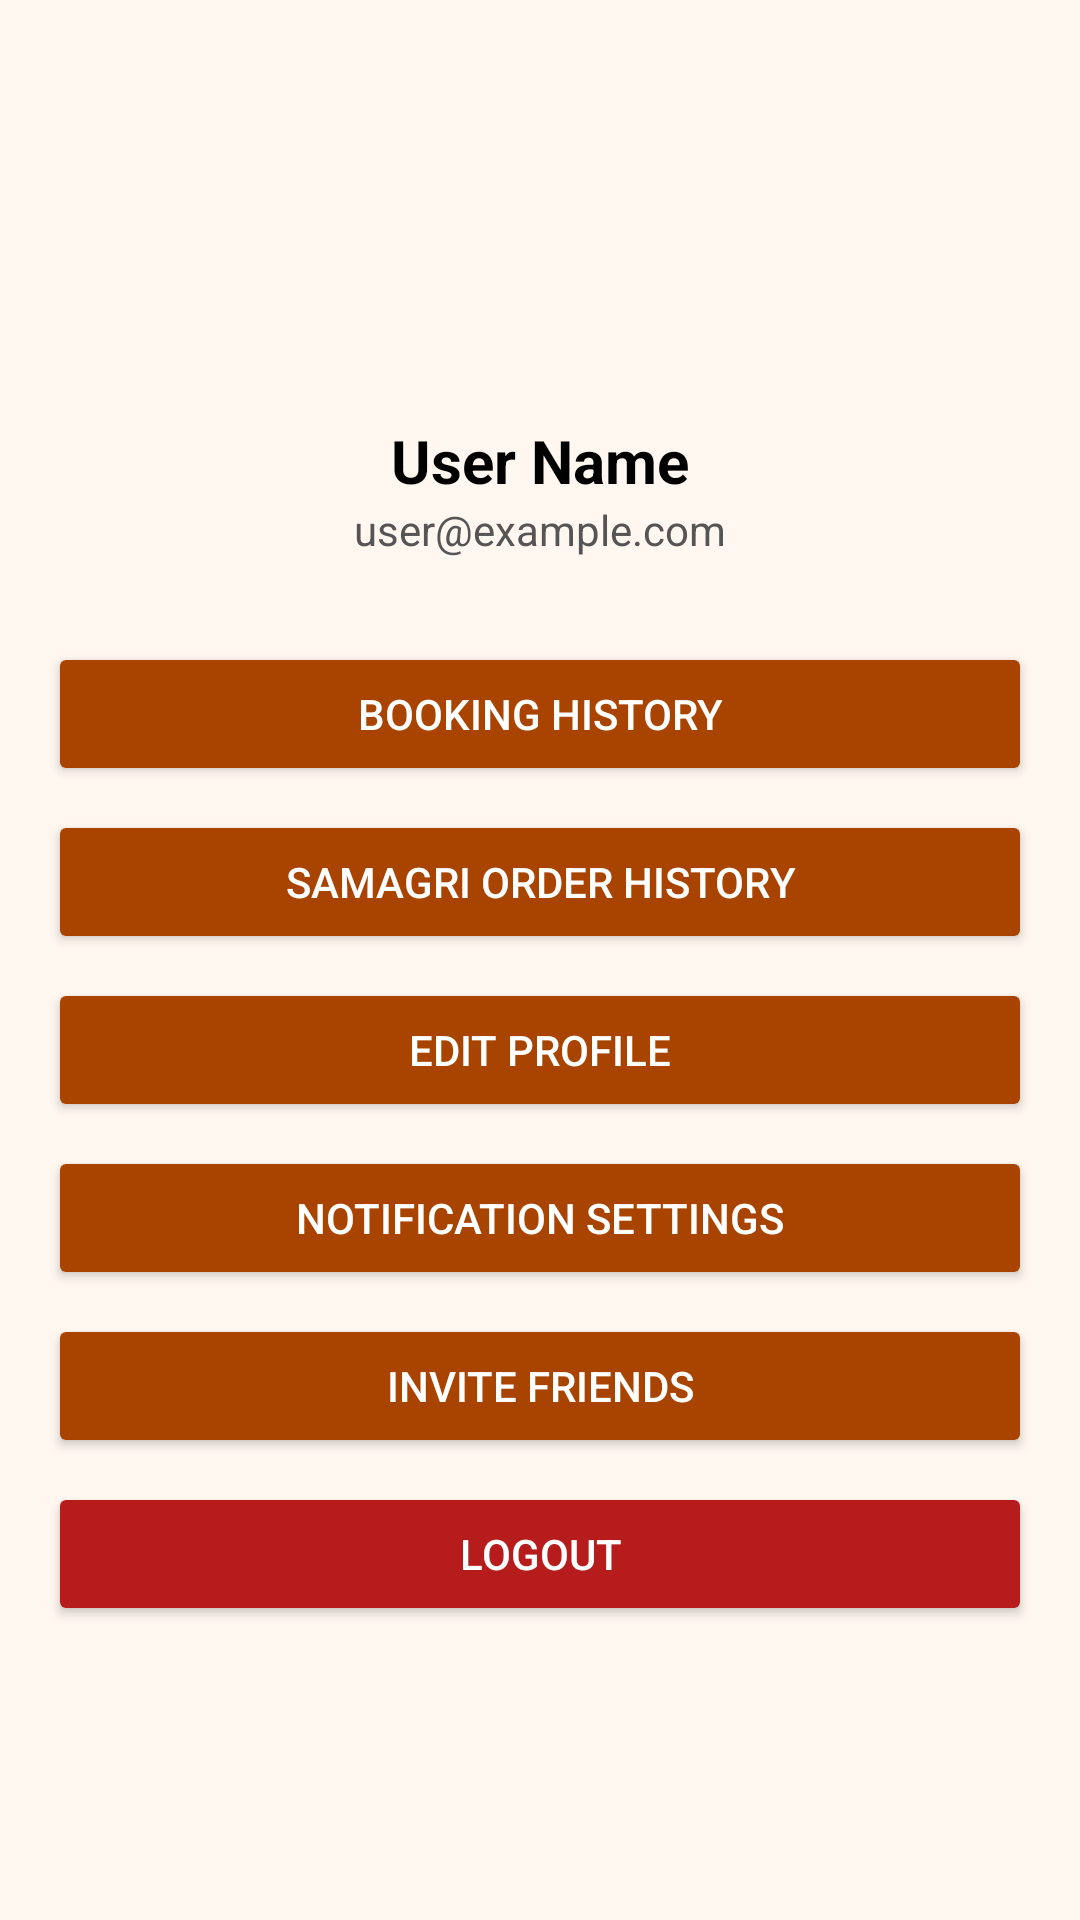

Write the Android layout XML for this screen, with the resource values it uses.
<!-- AndroidManifest.xml: application theme Theme.PanditJeeBooking -->
<!-- res/layout/activity_profile.xml -->
<ScrollView xmlns:android="http://schemas.android.com/apk/res/android"
    xmlns:app="http://schemas.android.com/apk/res-auto"
    android:layout_width="match_parent"
    android:layout_height="match_parent"
    android:background="#FFF7F0">

    <LinearLayout
        android:orientation="vertical"
        android:padding="16dp"
        android:layout_width="match_parent"
        android:layout_height="wrap_content">

        
        <LinearLayout
            android:layout_width="match_parent"
            android:layout_height="wrap_content"
            android:orientation="vertical"
            android:gravity="center_horizontal"
            android:padding="16dp">

            <ImageView
                android:layout_width="100dp"
                android:layout_height="100dp"
                android:src="@drawable/ic_person"
                app:tint="#A84300" />

            <TextView
                android:id="@+id/profileName"
                android:layout_width="wrap_content"
                android:layout_height="wrap_content"
                android:layout_marginTop="8dp"
                android:text="User Name"
                android:textStyle="bold"
                android:textSize="20sp"
                android:textColor="#000" />

            <TextView
                android:id="@+id/profileEmail"
                android:layout_width="wrap_content"
                android:layout_height="wrap_content"
                android:text="user@example.com"
                android:textSize="14sp"
                android:textColor="#555" />
        </LinearLayout>

        
        <Button
            android:id="@+id/btnBookingHistory"
            android:layout_width="match_parent"
            android:layout_height="wrap_content"
            android:text="Booking History"
            android:layout_marginTop="12dp"
            android:backgroundTint="#A84300"
            android:textColor="#FFF" />

        <Button
            android:id="@+id/btnOrderHistory"
            android:layout_width="match_parent"
            android:layout_height="wrap_content"
            android:text="Samagri Order History"
            android:layout_marginTop="8dp"
            android:backgroundTint="#A84300"
            android:textColor="#FFF" />

        <Button
            android:id="@+id/btnEditProfile"
            android:layout_width="match_parent"
            android:layout_height="wrap_content"
            android:text="Edit Profile"
            android:layout_marginTop="8dp"
            android:backgroundTint="#A84300"
            android:textColor="#FFF" />

        <Button
            android:id="@+id/btnNotificationSettings"
            android:layout_width="match_parent"
            android:layout_height="wrap_content"
            android:text="Notification Settings"
            android:layout_marginTop="8dp"
            android:backgroundTint="#A84300"
            android:textColor="#FFF" />

        <Button
            android:id="@+id/btnInvite"
            android:layout_width="match_parent"
            android:layout_height="wrap_content"
            android:text="Invite Friends"
            android:layout_marginTop="8dp"
            android:backgroundTint="#A84300"
            android:textColor="#FFF" />

        <Button
            android:id="@+id/btnLogout"
            android:layout_width="match_parent"
            android:layout_height="wrap_content"
            android:text="Logout"
            android:layout_marginTop="8dp"
            android:backgroundTint="#B71C1C"
            android:textColor="#FFF" />

    </LinearLayout>
</ScrollView>
<!-- resources referenced by this layout -->
<resources>
  <style name="Theme.PanditJeeBooking" parent="Theme.MaterialComponents.DayNight.NoActionBar">
          
          <item name="colorPrimary">#FFA726</item> 
          <item name="colorPrimaryVariant">#FB8C00</item> 
          <item name="colorOnPrimary">#FFFFFF</item>
  
          <item name="colorSecondary">#FFEB3B</item> 
          <item name="colorOnSecondary">#000000</item>
  
          
          <item name="android:windowBackground">@drawable/hindu_theme_bg</item>
  
          
          <item name="android:statusBarColor" tools:targetApi="l">#FB8C00</item>
          <item name="android:navigationBarColor" tools:targetApi="l">#FFA726</item>
  
          
          <item name="android:forceDarkAllowed" tools:targetApi="q">false</item>
      </style>
  <!-- drawable hindu_theme_bg (drawable) -->
  <?xml version="1.0" encoding="utf-8"?>
  <shape xmlns:android="http://schemas.android.com/apk/res/android"
      android:shape="rectangle">
  
      <gradient
          android:startColor="#FFA726"
          android:endColor="#FFEB3B"
          android:angle="45"/>
  
  </shape>
</resources>
